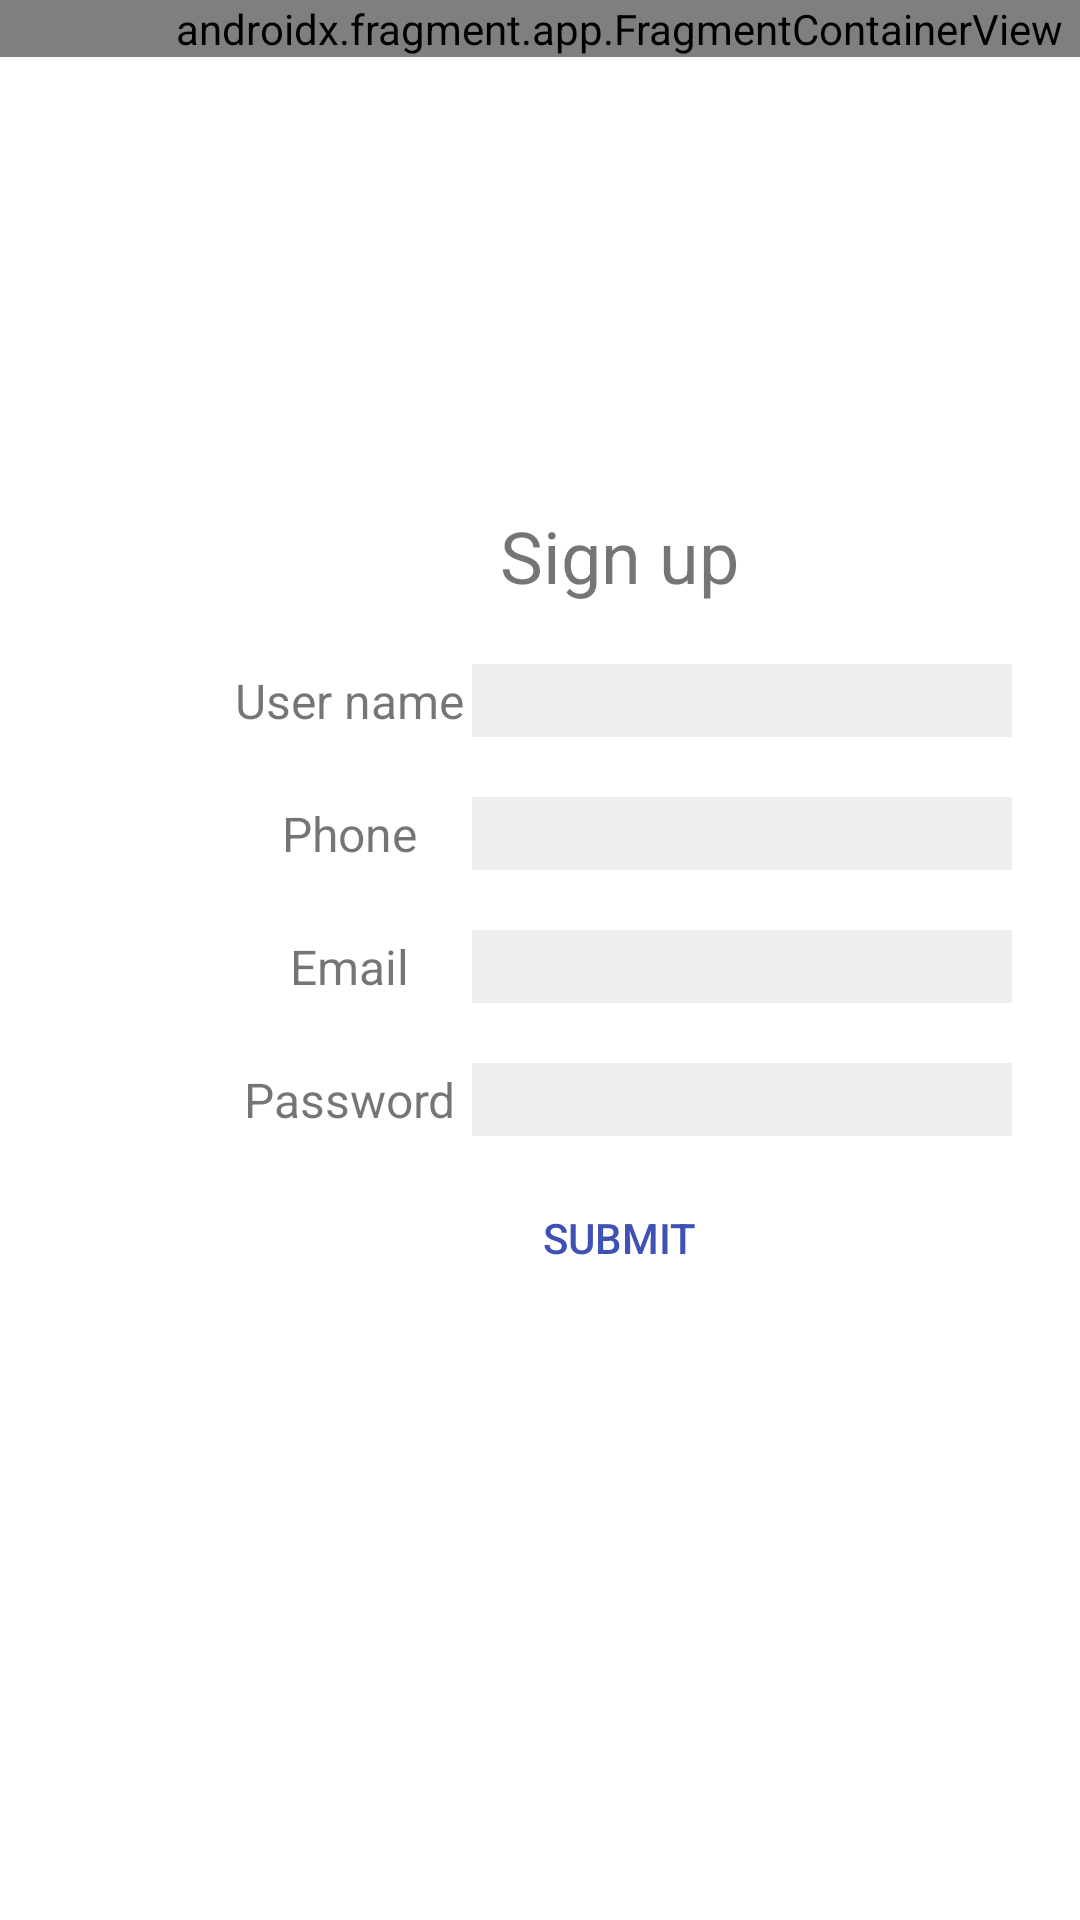

Reconstruct the res/layout file that produces this screen, plus the resources it refers to.
<!-- AndroidManifest.xml: application theme Theme.JobsRendu -->
<!-- res/layout/activity_signup.xml -->
<?xml version="1.0" encoding="utf-8"?>
<androidx.constraintlayout.widget.ConstraintLayout xmlns:android="http://schemas.android.com/apk/res/android"
    xmlns:app="http://schemas.android.com/apk/res-auto"
    xmlns:tools="http://schemas.android.com/tools"
    android:layout_width="match_parent"
    android:layout_height="match_parent"
    android:background="#FFFFFF"
    android:textAlignment="textStart"
    tools:context=".SignupActivity">

    <LinearLayout
        android:layout_width="413dp"
        android:layout_height="731dp"
        android:orientation="vertical"
        app:layout_constraintTop_toTopOf="parent">

        <androidx.fragment.app.FragmentContainerView
            xmlns:android="http://schemas.android.com/apk/res/android"
            android:id="@+id/fragment_navigation"
            android:layout_width="match_parent"
            android:layout_height="wrap_content"
            android:name="com.example.jobsrendu.NavigationFragment" >
        </androidx.fragment.app.FragmentContainerView>

        <TextView
            android:id="@+id/textView"
            android:layout_width="match_parent"
            android:layout_height="wrap_content"
            android:layout_marginTop="150dp"
            android:layout_marginBottom="10dp"
            android:gravity="center"
            android:text="@string/sign_up"
            android:textSize="24sp" />

        <TableLayout
            android:layout_width="match_parent"
            android:layout_height="wrap_content"
            android:gravity="center|center_vertical">

            <TableRow
                android:layout_width="match_parent"
                android:layout_height="43dp"
                android:background="#FFFFFF"
                android:gravity="center">

                <TextView
                    android:id="@+id/textView2"
                    android:layout_width="82dp"
                    android:layout_height="wrap_content"
                    android:gravity="center"
                    android:text="@string/user_name"
                    android:textSize="16sp" />

                <EditText
                    android:id="@+id/user_name"
                    android:layout_width="180dp"
                    android:layout_height="wrap_content"
                    android:layout_marginTop="10dp"
                    android:layout_marginBottom="10dp"
                    android:background="#EDEDED"
                    android:hint="" />
            </TableRow>

            <TableRow
                android:layout_width="match_parent"
                android:layout_height="30dp"
                android:background="#FFFFFF"
                android:gravity="center">
                <TextView
                    android:id="@+id/textView3"
                    android:layout_width="82dp"
                    android:layout_height="wrap_content"
                    android:gravity="center"
                    android:text="@string/phone"
                    android:textSize="16sp" />
                <EditText
                    android:id="@+id/phone"
                    android:layout_width="180dp"
                    android:layout_height="wrap_content"
                    android:layout_marginTop="10dp"
                    android:layout_marginBottom="10dp"
                    android:background="#EDEDED"
                    android:hint="" />
            </TableRow>

            <TableRow
                android:layout_width="match_parent"
                android:layout_height="30dp"
                android:background="#FFFFFF"
                android:gravity="center">
                <TextView
                    android:id="@+id/textView4"
                    android:layout_width="82dp"
                    android:layout_height="wrap_content"
                    android:gravity="center"
                    android:text="@string/email"
                    android:textSize="16sp" />
                <EditText
                    android:id="@+id/email"
                    android:layout_width="180dp"
                    android:layout_height="wrap_content"
                    android:layout_marginTop="10dp"
                    android:layout_marginBottom="10dp"
                    android:background="#EDEDED"
                    android:hint="" />
            </TableRow>

            <TableRow
                android:layout_width="match_parent"
                android:layout_height="30dp"
                android:background="#FFFFFF"
                android:gravity="center">
                <TextView
                    android:id="@+id/textView5"
                    android:layout_width="82dp"
                    android:layout_height="wrap_content"
                    android:gravity="center"
                    android:text="@string/password"
                    android:textSize="16sp" />
                <EditText
                    android:id="@+id/password"
                    android:inputType="textPassword"
                    android:layout_width="180dp"
                    android:layout_height="wrap_content"
                    android:layout_marginTop="10dp"
                    android:layout_marginBottom="10dp"
                    android:background="#EDEDED"
                    android:hint="" />
            </TableRow>

        </TableLayout>

        <Button
            android:id="@+id/submit"
            android:layout_width="match_parent"
            android:layout_height="wrap_content"
            android:background="#009DCCF4"
            android:gravity="center"
            android:text="@string/submit"
            android:textColor="#3F51B5" />

    </LinearLayout>

</androidx.constraintlayout.widget.ConstraintLayout>
<!-- resources referenced by this layout -->
<resources>
  <string name="email">Email</string>
  <string name="password">Password</string>
  <string name="phone">Phone</string>
  <string name="sign_up">Sign up</string>
  <string name="submit">Submit</string>
  <string name="user_name">User name</string>
  <style name="Theme.JobsRendu" parent="Theme.MaterialComponents.DayNight.NoActionBar">
          
          <item name="colorPrimary">@color/purple_500</item>
          <item name="colorPrimaryVariant">@color/purple_700</item>
          <item name="colorOnPrimary">@color/white</item>
          
          <item name="colorSecondary">@color/teal_200</item>
          <item name="colorSecondaryVariant">@color/teal_700</item>
          <item name="colorOnSecondary">@color/black</item>
          
          <item name="android:statusBarColor">?attr/colorPrimaryVariant</item>
          
      </style>
  <!-- not gathered from this repository: default colours our renderer supplied (Android Studio template values) -->
  <color name="purple_500">#FF6200EE</color>
  <color name="purple_700">#FF3700B3</color>
  <color name="teal_200">#FF03DAC5</color>
  <color name="teal_700">#FF018786</color>
  <color name="black">#FF000000</color>
  <color name="white">#FFFFFFFF</color>
</resources>
